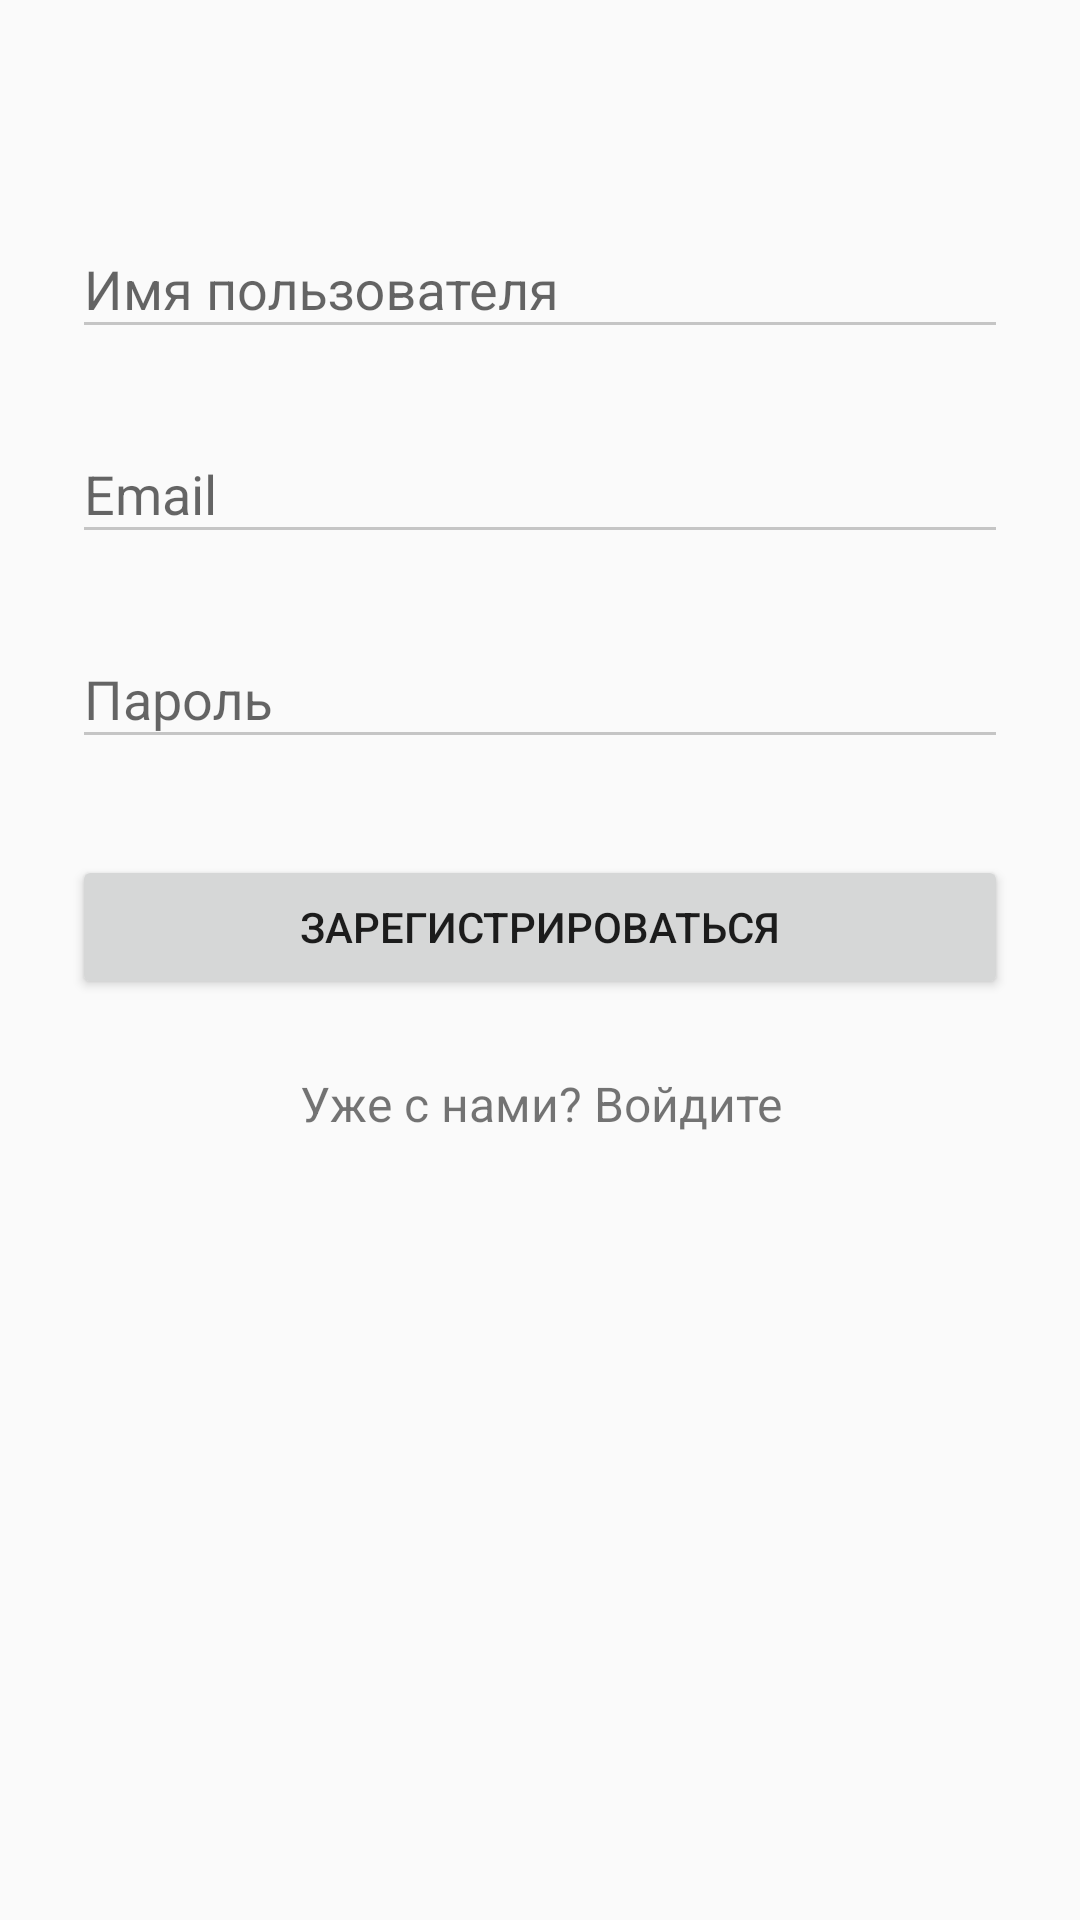

Produce the Android XML layout that renders to this screen, including the resource entries it uses.
<!-- AndroidManifest.xml: application theme AppTheme -->
<!-- res/layout/activity_signup.xml -->
<?xml version="1.0" encoding="utf-8"?>
<ScrollView xmlns:android="http://schemas.android.com/apk/res/android"
    android:layout_width="fill_parent"
    android:layout_height="fill_parent"
    android:fitsSystemWindows="true">

    <LinearLayout
        android:layout_width="match_parent"
        android:layout_height="wrap_content"
        android:orientation="vertical"
        android:paddingLeft="24dp"
        android:paddingRight="24dp"
        android:paddingTop="56dp">

        
        
        
        
        

        
        <android.support.design.widget.TextInputLayout
            android:layout_width="match_parent"
            android:layout_height="wrap_content"
            android:layout_marginBottom="8dp"
            android:layout_marginTop="8dp">

            <EditText
                android:id="@+id/input_name"
                android:layout_width="match_parent"
                android:layout_height="wrap_content"
                android:hint="@string/login_name"
                android:inputType="textCapWords" />
        </android.support.design.widget.TextInputLayout>

        
        <android.support.design.widget.TextInputLayout
            android:layout_width="match_parent"
            android:layout_height="wrap_content"
            android:layout_marginBottom="8dp"
            android:layout_marginTop="8dp">

            <EditText
                android:id="@+id/input_email"
                android:layout_width="match_parent"
                android:layout_height="wrap_content"
                android:hint="@string/email"
                android:inputType="textEmailAddress" />
        </android.support.design.widget.TextInputLayout>

        
        <android.support.design.widget.TextInputLayout
            android:layout_width="match_parent"
            android:layout_height="wrap_content"
            android:layout_marginBottom="8dp"
            android:layout_marginTop="8dp">

            <EditText
                android:id="@+id/input_password"
                android:layout_width="match_parent"
                android:layout_height="wrap_content"
                android:hint="@string/password"
                android:inputType="textPassword" />
        </android.support.design.widget.TextInputLayout>

        
        <android.support.v7.widget.AppCompatButton
            android:id="@+id/btn_signup"
            android:layout_width="fill_parent"
            android:layout_height="wrap_content"
            android:layout_marginBottom="24dp"
            android:layout_marginTop="24dp"
            android:padding="12dp"
            android:text="@string/create_account" />

        <TextView
            android:id="@+id/link_login"
            android:layout_width="fill_parent"
            android:layout_height="wrap_content"
            android:layout_marginBottom="24dp"
            android:gravity="center"
            android:text="@string/existing_login"
            android:textSize="16sp" />

    </LinearLayout>
</ScrollView>
<!-- resources referenced by this layout -->
<resources>
  <string name="create_account">Зарегистрироваться</string>
  <string name="email">Email</string>
  <string name="existing_login">Уже с нами? Войдите</string>
  <string name="login_name">Имя пользователя</string>
  <string name="password">Пароль</string>
  <style name="AppTheme" parent="Theme.AppCompat.Light.NoActionBar">
          
          <item name="colorPrimary">@color/colorPrimary</item>
          <item name="colorPrimaryDark">@color/colorPrimaryDark</item>
          <item name="colorAccent">@color/colorAccent</item>
          <item name="colorControlNormal">#c5c5c5</item>
          <item name="colorControlActivated">@color/colorPrimaryDark</item>
      </style>
  <color name="colorPrimary">#2962ff</color>
  <color name="colorPrimaryDark">#2962ff</color>
  <color name="colorAccent">#ffffff</color>
</resources>
